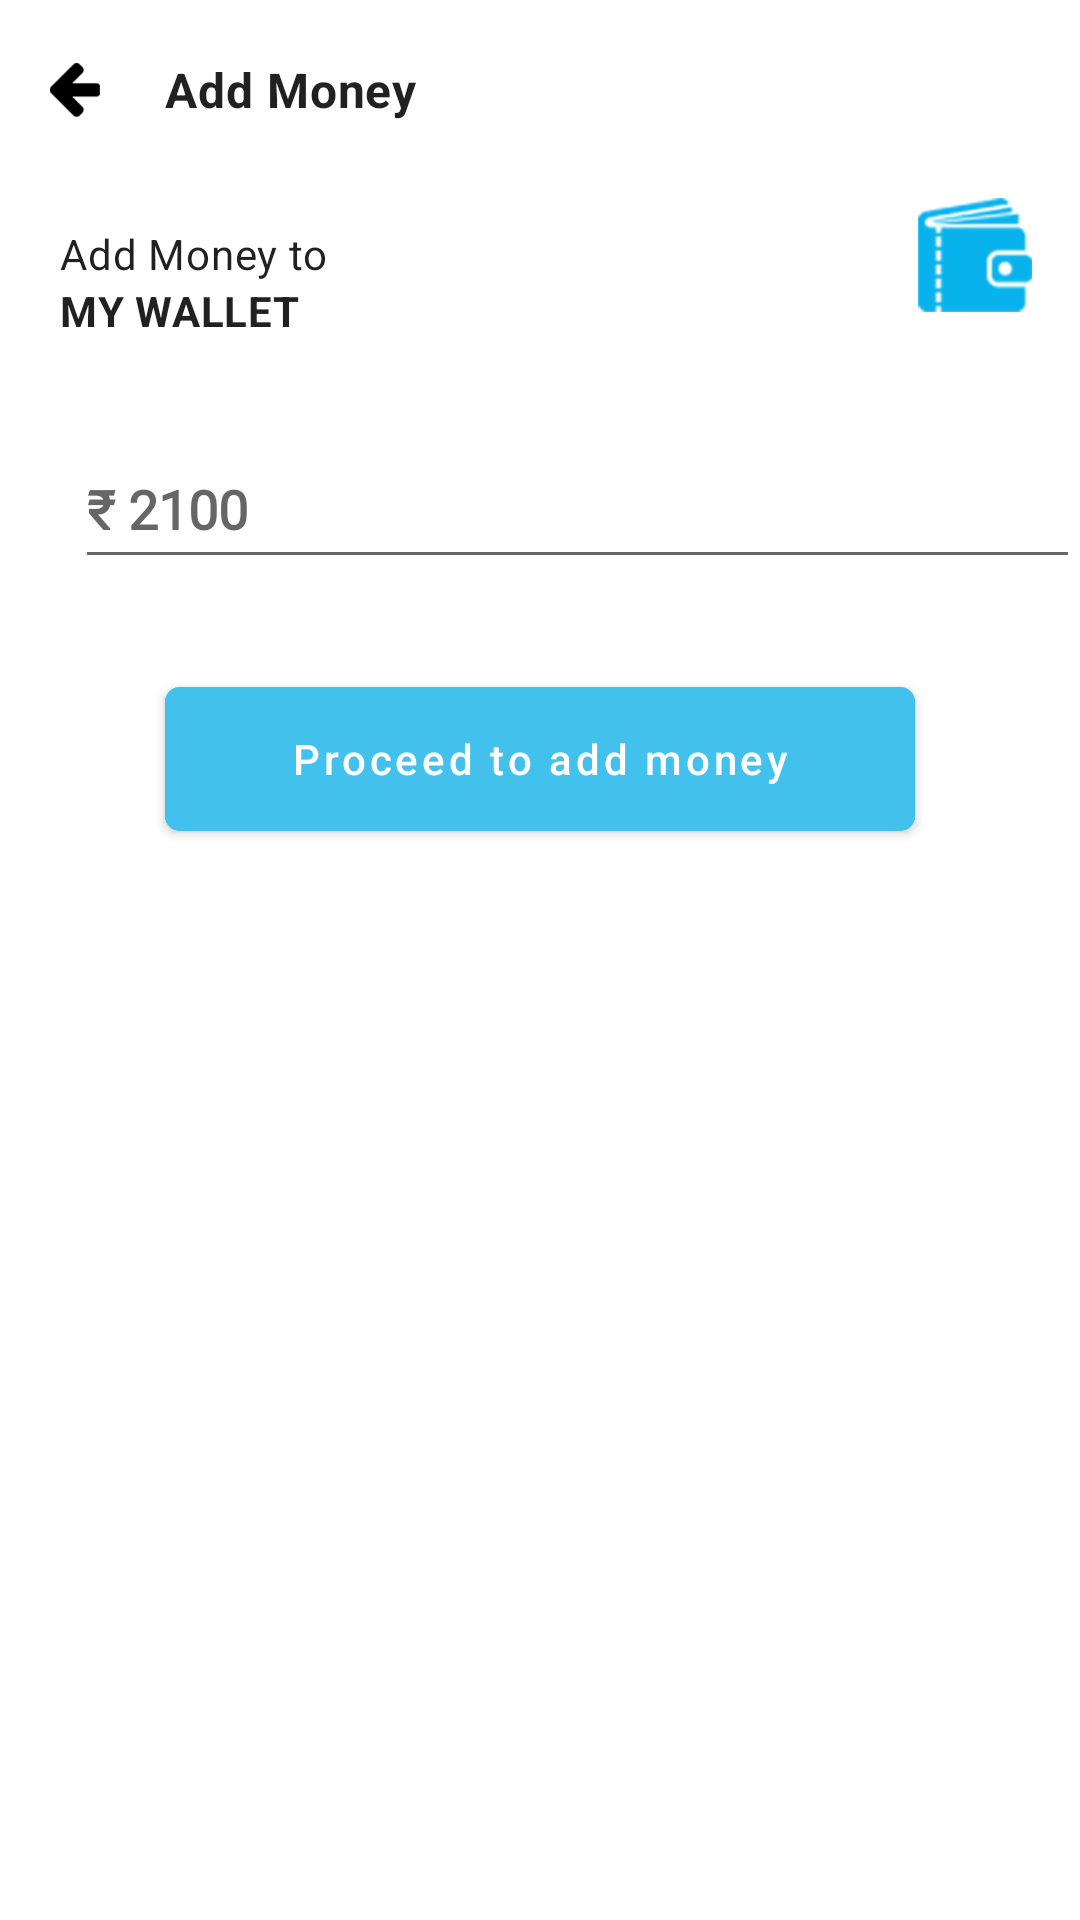

Produce the Android XML layout that renders to this screen, including the resource entries it uses.
<!-- AndroidManifest.xml: application theme Theme.Zoy7Professional -->
<!-- res/layout/activity_add_money.xml -->
<?xml version="1.0" encoding="utf-8"?>
<RelativeLayout xmlns:android="http://schemas.android.com/apk/res/android"
    xmlns:app="http://schemas.android.com/apk/res-auto"
    xmlns:tools="http://schemas.android.com/tools"
    android:layout_width="match_parent"
    android:layout_height="match_parent"
    tools:context=".activity.AddMoneyActivity">

    <RelativeLayout
        android:id="@+id/rlHeader"
        android:layout_width="match_parent"
        android:layout_height="60dp"
        android:gravity="center_vertical">

        <ImageView
            android:id="@+id/ivBack"
            android:layout_width="30dp"
            android:layout_height="30dp"
            android:layout_centerVertical="true"
            android:layout_marginStart="10dp"
            android:autoMirrored="true"
            android:padding="6dp"
            android:src="@drawable/blackarrow" />

        <com.google.android.material.textview.MaterialTextView
            style="@style/Body3"
            android:layout_centerVertical="true"
            android:layout_marginStart="15dp"
            android:layout_toEndOf="@+id/ivBack"
            android:fontFamily="@font/roboto_medium"
            android:text="@string/add_money"
            android:textSize="16sp"
            android:textStyle="bold" />


    </RelativeLayout>

    <ScrollView
        android:layout_width="match_parent"
        android:layout_height="match_parent"
        android:layout_below="@+id/rlHeader">

        <LinearLayout
            android:layout_width="match_parent"
            android:layout_height="wrap_content"
            android:orientation="vertical">

           <RelativeLayout
               android:layout_width="match_parent"
               android:layout_height="wrap_content">


               <ImageView
                   android:layout_width="50dp"
                   android:layout_height="50dp"
                   android:layout_alignParentEnd="true"
                   android:layout_marginEnd="10dp"
                   android:autoMirrored="true"
                   android:padding="6dp"
                   android:src="@drawable/wallet" />

              <LinearLayout
                  android:layout_width="wrap_content"
                  android:layout_height="wrap_content"
                  android:orientation="vertical">

                  <com.google.android.material.textview.MaterialTextView
                      style="@style/Body3"
                      android:layout_marginStart="20dp"
                      android:layout_marginTop="15dp"
                      android:fontFamily="@font/roboto_medium"
                      android:text="@string/add_money_to"
                      android:textSize="14sp" />

                  <com.google.android.material.textview.MaterialTextView
                      style="@style/Body3"

                      android:layout_marginStart="20dp"
                      android:fontFamily="@font/roboto_medium"
                      android:text="@string/my_wallet"
                      android:textSize="14sp"
                      android:textStyle="bold" />

              </LinearLayout>


           </RelativeLayout>



            <com.google.android.material.textfield.TextInputEditText
                android:layout_width="match_parent"
                android:layout_height="50dp"
                android:layout_marginStart="25dp"
                android:id="@+id/etAmount"
                android:layout_marginTop="30dp"
                android:fontFamily="@font/roboto_medium"
                android:hint="₹ 2100"
                android:textSize="18sp"
                android:textStyle="bold" />


            <com.google.android.material.button.MaterialButton
                android:id="@+id/btAdd"
                android:layout_width="250dp"
                android:layout_height="60dp"
                android:layout_gravity="center"
                android:layout_marginTop="30dp"
                android:backgroundTint="@color/blue_200"
                android:text="@string/proceed_to_add_money"
                android:textAllCaps="false"
                app:cornerRadius="5dp" />


        </LinearLayout>
    </ScrollView>
    <ProgressBar
        android:id="@+id/progressBar"
        style="?android:attr/progressBarStyleLarge"
        android:layout_width="50dp"
        android:layout_height="50dp"
        android:layout_centerInParent="true"
        android:indeterminateDrawable="@drawable/progressbar"
        android:visibility="gone"></ProgressBar>

</RelativeLayout>
<!-- resources referenced by this layout -->
<resources>
  <color name="blue_200">#42C1EC</color>
  <!-- drawable blackarrow: png bitmap (drawable, 2576 bytes) -->
  <!-- drawable progressbar (drawable) -->
  <?xml version="1.0" encoding="utf-8"?>
  <rotate xmlns:android="http://schemas.android.com/apk/res/android"
      android:fromDegrees="0"
      android:pivotX="50%"
      android:pivotY="50%"
      android:duration="1"
      android:toDegrees="360" >
  
      <shape
          android:innerRadiusRatio="3"
          android:shape="ring"
          android:thicknessRatio="8"
          android:useLevel="false" >
          <size
              android:height="48dip"
              android:width="48dip" />
  
          <gradient
              android:centerColor="@color/white"
              android:centerY="0.50"
              android:endColor="@color/blue_700"
              android:startColor="@color/blue_700"
              android:type="sweep"
              android:useLevel="false" />
      </shape>
  
  </rotate>
  <!-- drawable wallet: png bitmap (drawable, 20772 bytes) -->
  <string name="add_money">Add Money</string>
  <string name="add_money_to">Add Money to</string>
  <string name="my_wallet">MY WALLET</string>
  <string name="proceed_to_add_money">Proceed to add money</string>
  <style name="Body3" parent="Body2">
          <item name="android:layout_width">wrap_content</item>
          <item name="android:layout_height">wrap_content</item>
          <item name="android:textSize">10sp</item>
      </style>
  <style name="Theme.Zoy7Professional" parent="Theme.MaterialComponents.DayNight.NoActionBar">
         
          <item name="colorPrimary">@color/blue_200</item>
          <item name="colorPrimaryVariant">@color/blue_700</item>
          <item name="colorOnPrimary">@color/white</item>
         
          <item name="colorSecondary">@color/violent_200</item>
          <item name="colorSecondaryVariant">@color/violent_700</item>
          <item name="colorOnSecondary">@color/black</item>
         
          <item name="android:statusBarColor" tools:targetApi="l">?attr/colorPrimaryVariant</item>
         
      </style>
  <color name="white">#FFFFFFFF</color>
  <color name="blue_700">#0C7DC2</color>
  <style name="Body2" parent="TextAppearance.MaterialComponents.Body2">
          <item name="android:layout_width">wrap_content</item>
          <item name="android:layout_height">wrap_content</item>
      </style>
  <color name="violent_200">#FF5722</color>
  <color name="violent_700">#FF5722</color>
  <color name="black">#FF000000</color>
</resources>
